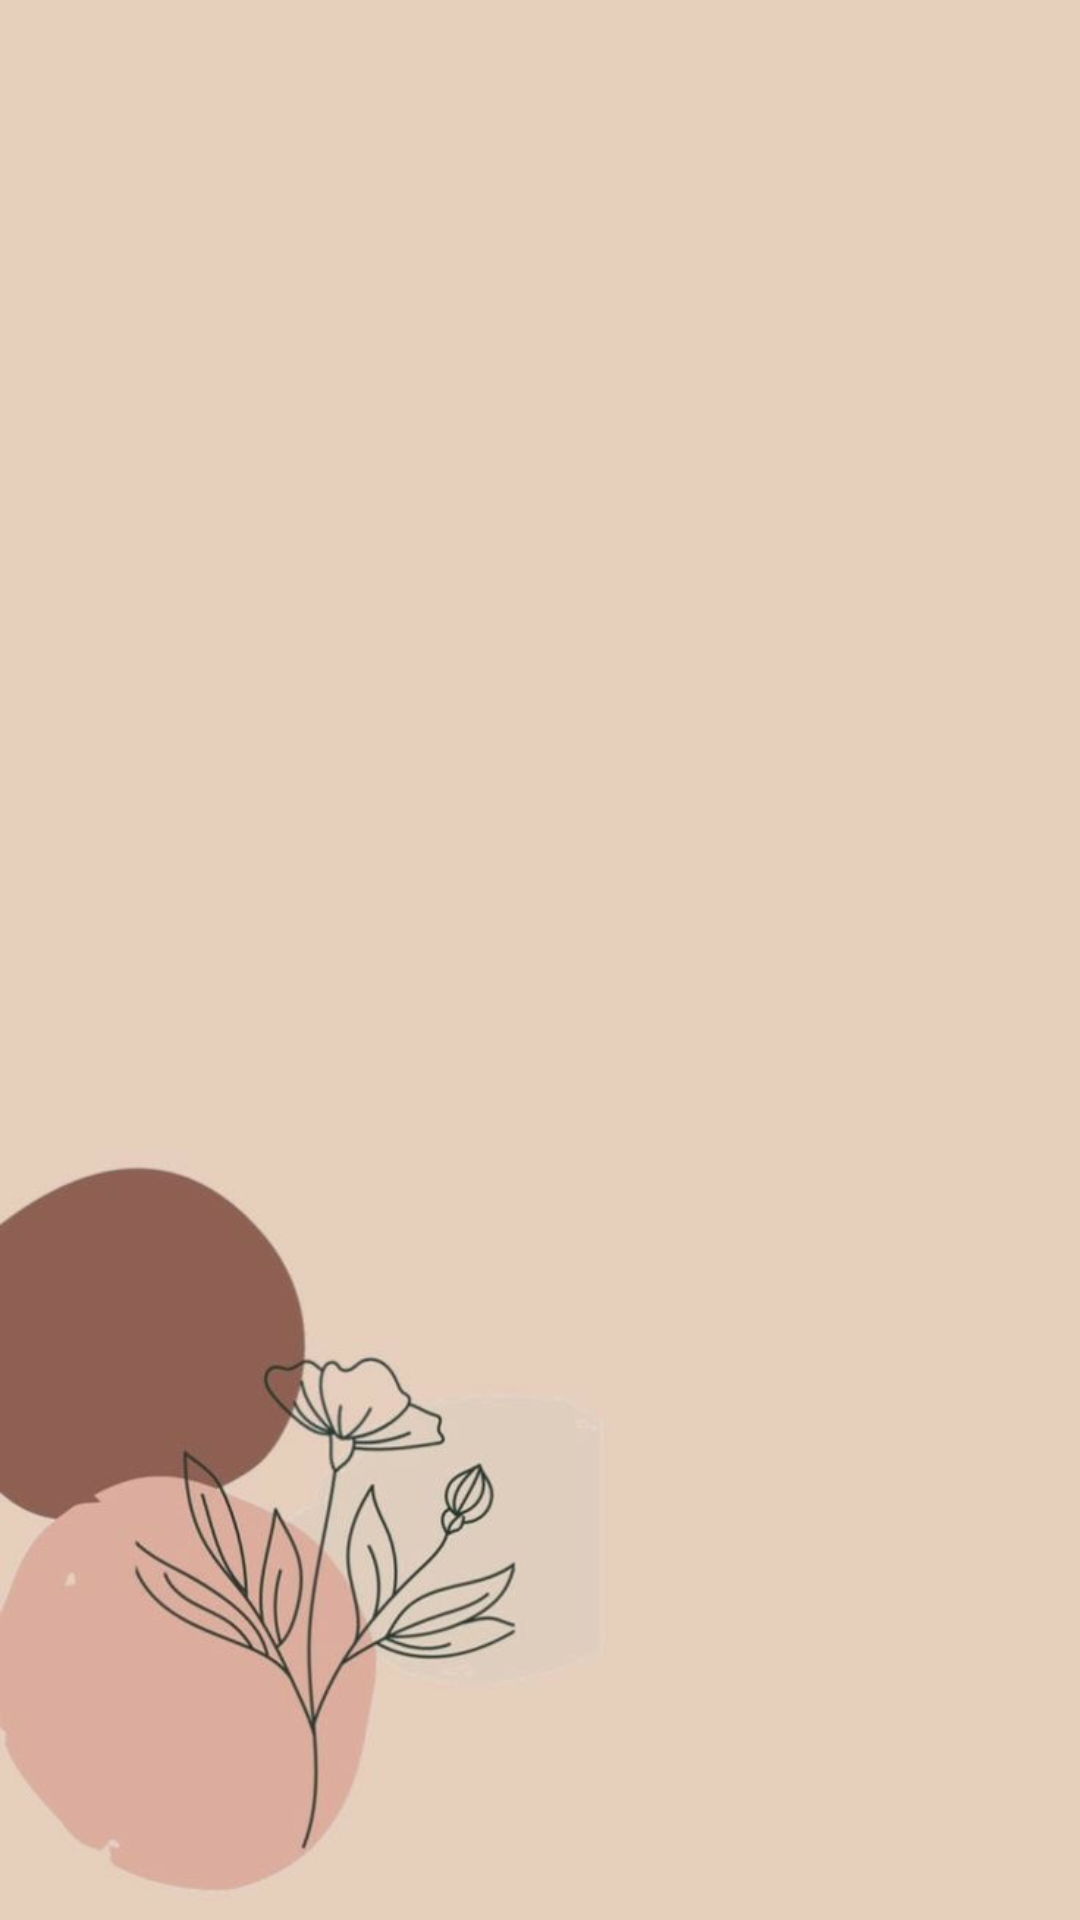

Android layout source for this screen:
<!-- AndroidManifest.xml: application theme Theme.AnujaSimkhada -->
<!-- res/layout/activity_on_boarding.xml -->
<?xml version="1.0" encoding="utf-8"?>
<androidx.constraintlayout.widget.ConstraintLayout xmlns:android="http://schemas.android.com/apk/res/android"
    xmlns:app="http://schemas.android.com/apk/res-auto"
    xmlns:tools="http://schemas.android.com/tools"
    android:layout_width="match_parent"
    android:layout_height="match_parent"
    tools:context=".OnBoarding">
    <androidx.viewpager.widget.ViewPager
        android:layout_width="wrap_content"
        android:layout_height="match_parent"
        android:background="@drawable/ic_slider_background"
        app:layout_constraintBottom_toBottomOf="parent"
        app:layout_constraintEnd_toEndOf="parent"
        app:layout_constraintStart_toStartOf="parent"
        app:layout_constraintTop_toTopOf="parent">


    </androidx.viewpager.widget.ViewPager>

</androidx.constraintlayout.widget.ConstraintLayout>
<!-- resources referenced by this layout -->
<resources>
  <!-- drawable ic_slider_background: jpg bitmap (drawable, 35798 bytes) -->
  <style name="Theme.AnujaSimkhada" parent="Theme.AppCompat.Light.NoActionBar">
          
          <item name="colorPrimary">@color/purple_500</item>
          <item name="colorPrimaryVariant">@color/purple_700</item>
          <item name="colorOnPrimary">@color/white</item>
          
          <item name="colorSecondary">@color/teal_200</item>
          <item name="colorSecondaryVariant">@color/teal_700</item>
          <item name="colorOnSecondary">@color/black</item>
          
  
          
      </style>
  <!-- not gathered from this repository: default colours our renderer supplied (Android Studio template values) -->
  <color name="purple_500">#FF6200EE</color>
  <color name="purple_700">#FF3700B3</color>
  <color name="teal_200">#FF03DAC5</color>
  <color name="teal_700">#FF018786</color>
  <color name="black">#FF000000</color>
  <color name="white">#FFFFFFFF</color>
</resources>
